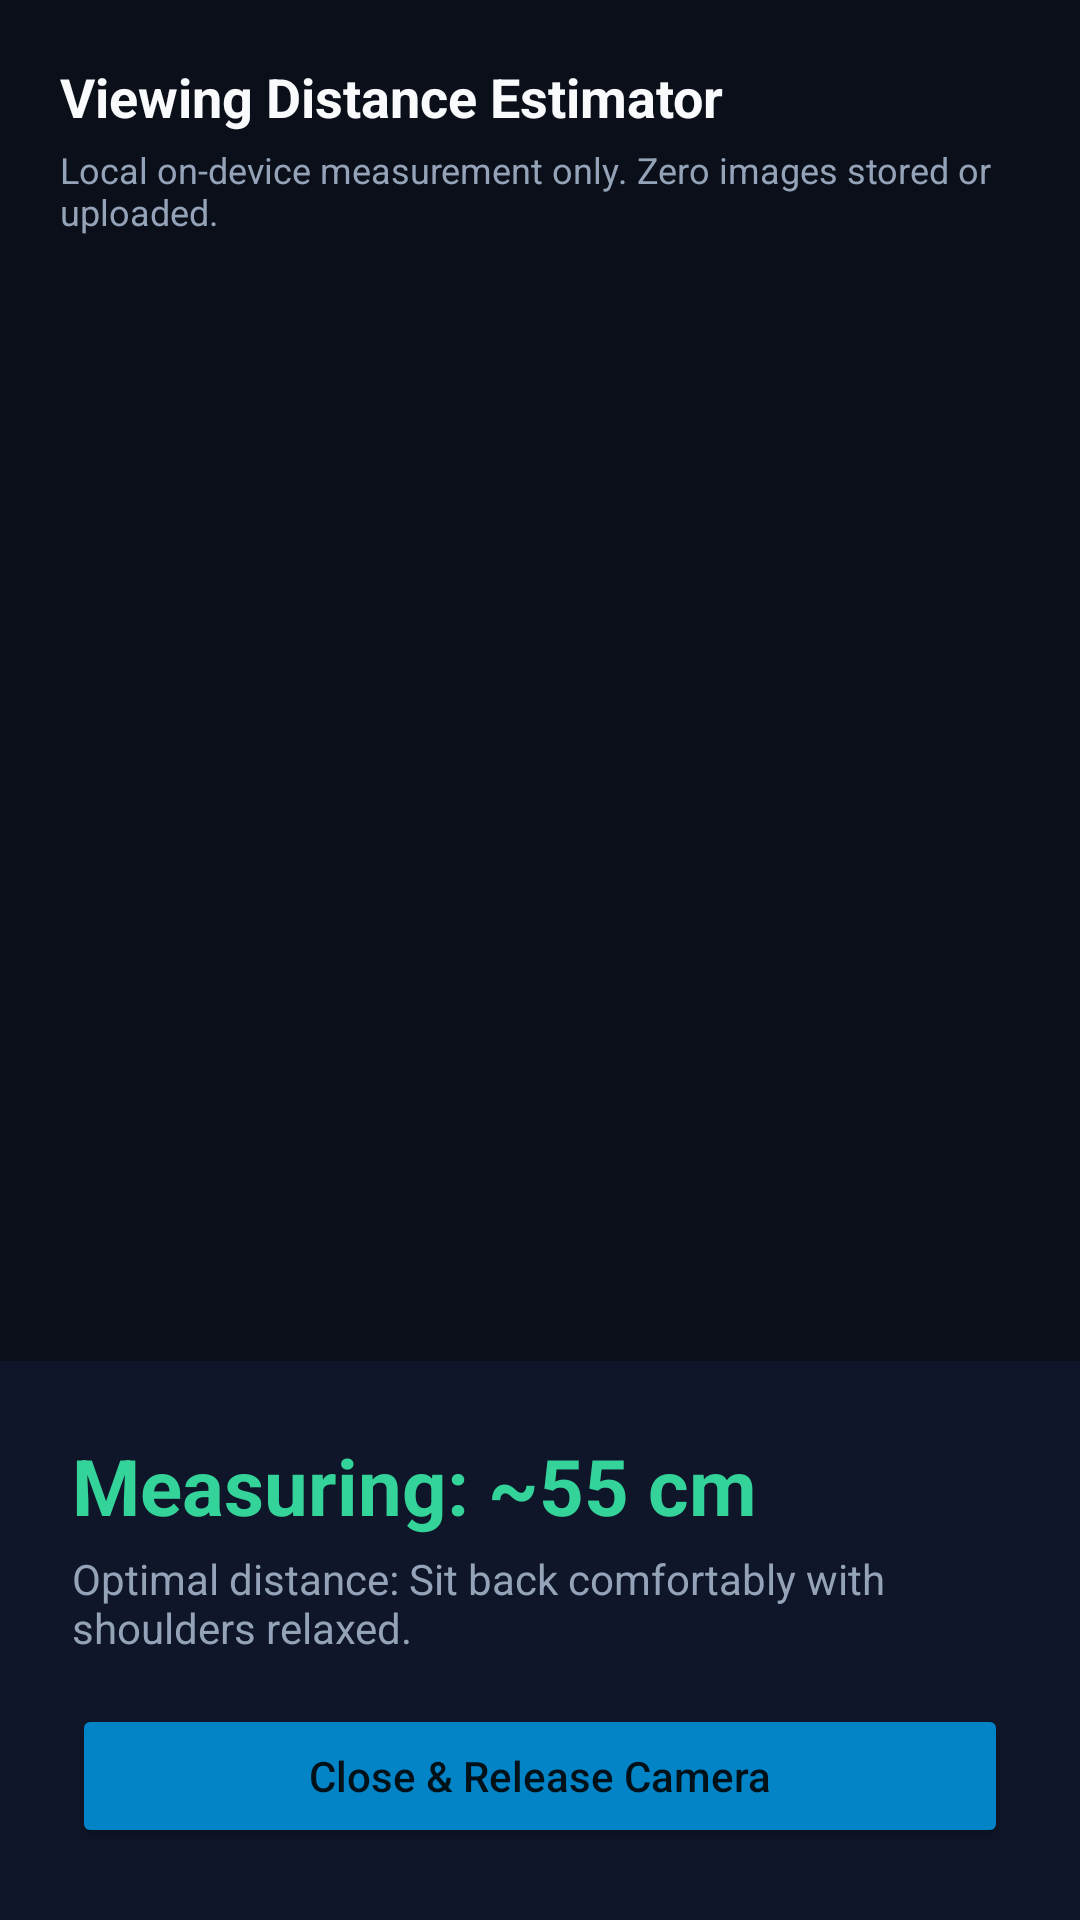

The Android layout XML behind this screen, and the referenced resources:
<!-- AndroidManifest.xml: application theme Theme.ScreenCare -->
<!-- res/layout/activity_distance.xml -->
<?xml version="1.0" encoding="utf-8"?>
<RelativeLayout xmlns:android="http://schemas.android.com/apk/res/android"
    android:layout_width="match_parent"
    android:layout_height="match_parent"
    android:background="#0B0F19">

    
    <TextureView
        android:id="@+id/texturePreview"
        android:layout_width="match_parent"
        android:layout_height="match_parent" />

    
    <LinearLayout
        android:layout_width="match_parent"
        android:layout_height="wrap_content"
        android:layout_alignParentTop="true"
        android:orientation="vertical"
        android:padding="20dp"
        android:background="#CC0B0F19">

        <TextView
            android:layout_width="wrap_content"
            android:layout_height="wrap_content"
            android:text="Viewing Distance Estimator"
            android:textSize="18sp"
            android:textStyle="bold"
            android:textColor="#F8FAFC" />

        <TextView
            android:layout_width="wrap_content"
            android:layout_height="wrap_content"
            android:layout_marginTop="4dp"
            android:text="Local on-device measurement only. Zero images stored or uploaded."
            android:textSize="12sp"
            android:textColor="#94A3B8" />
    </LinearLayout>

    
    <LinearLayout
        android:layout_width="match_parent"
        android:layout_height="wrap_content"
        android:layout_alignParentBottom="true"
        android:orientation="vertical"
        android:padding="24dp"
        android:background="#EE0F172A">

        <TextView
            android:id="@+id/tvDistanceCm"
            android:layout_width="wrap_content"
            android:layout_height="wrap_content"
            android:text="Measuring: ~55 cm"
            android:textSize="26sp"
            android:textStyle="bold"
            android:textColor="#34D399" />

        <TextView
            android:id="@+id/tvDistanceFeedback"
            android:layout_width="wrap_content"
            android:layout_height="wrap_content"
            android:layout_marginTop="4dp"
            android:text="Optimal distance: Sit back comfortably with shoulders relaxed."
            android:textSize="14sp"
            android:textColor="#94A3B8" />

        <Button
            android:id="@+id/btnCloseDistance"
            android:layout_width="match_parent"
            android:layout_height="wrap_content"
            android:layout_marginTop="16dp"
            android:backgroundTint="#0284C7"
            android:text="Close &amp; Release Camera"
            android:textAllCaps="false" />
    </LinearLayout>
</RelativeLayout>
<!-- resources referenced by this layout -->
<resources>
  <style name="Theme.ScreenCare" parent="Theme.MaterialComponents.DayNight.NoActionBar">
          <item name="colorPrimary">@color/primary</item>
          <item name="colorPrimaryVariant">@color/primary_variant</item>
          <item name="colorSecondary">@color/teal</item>
          <item name="android:statusBarColor">@color/bg_dark</item>
          <item name="android:windowBackground">@color/bg_dark</item>
      </style>
  <color name="primary">#0284C7</color>
  <color name="primary_variant">#0369A1</color>
  <color name="teal">#0D9488</color>
  <color name="bg_dark">#0B0F19</color>
</resources>
